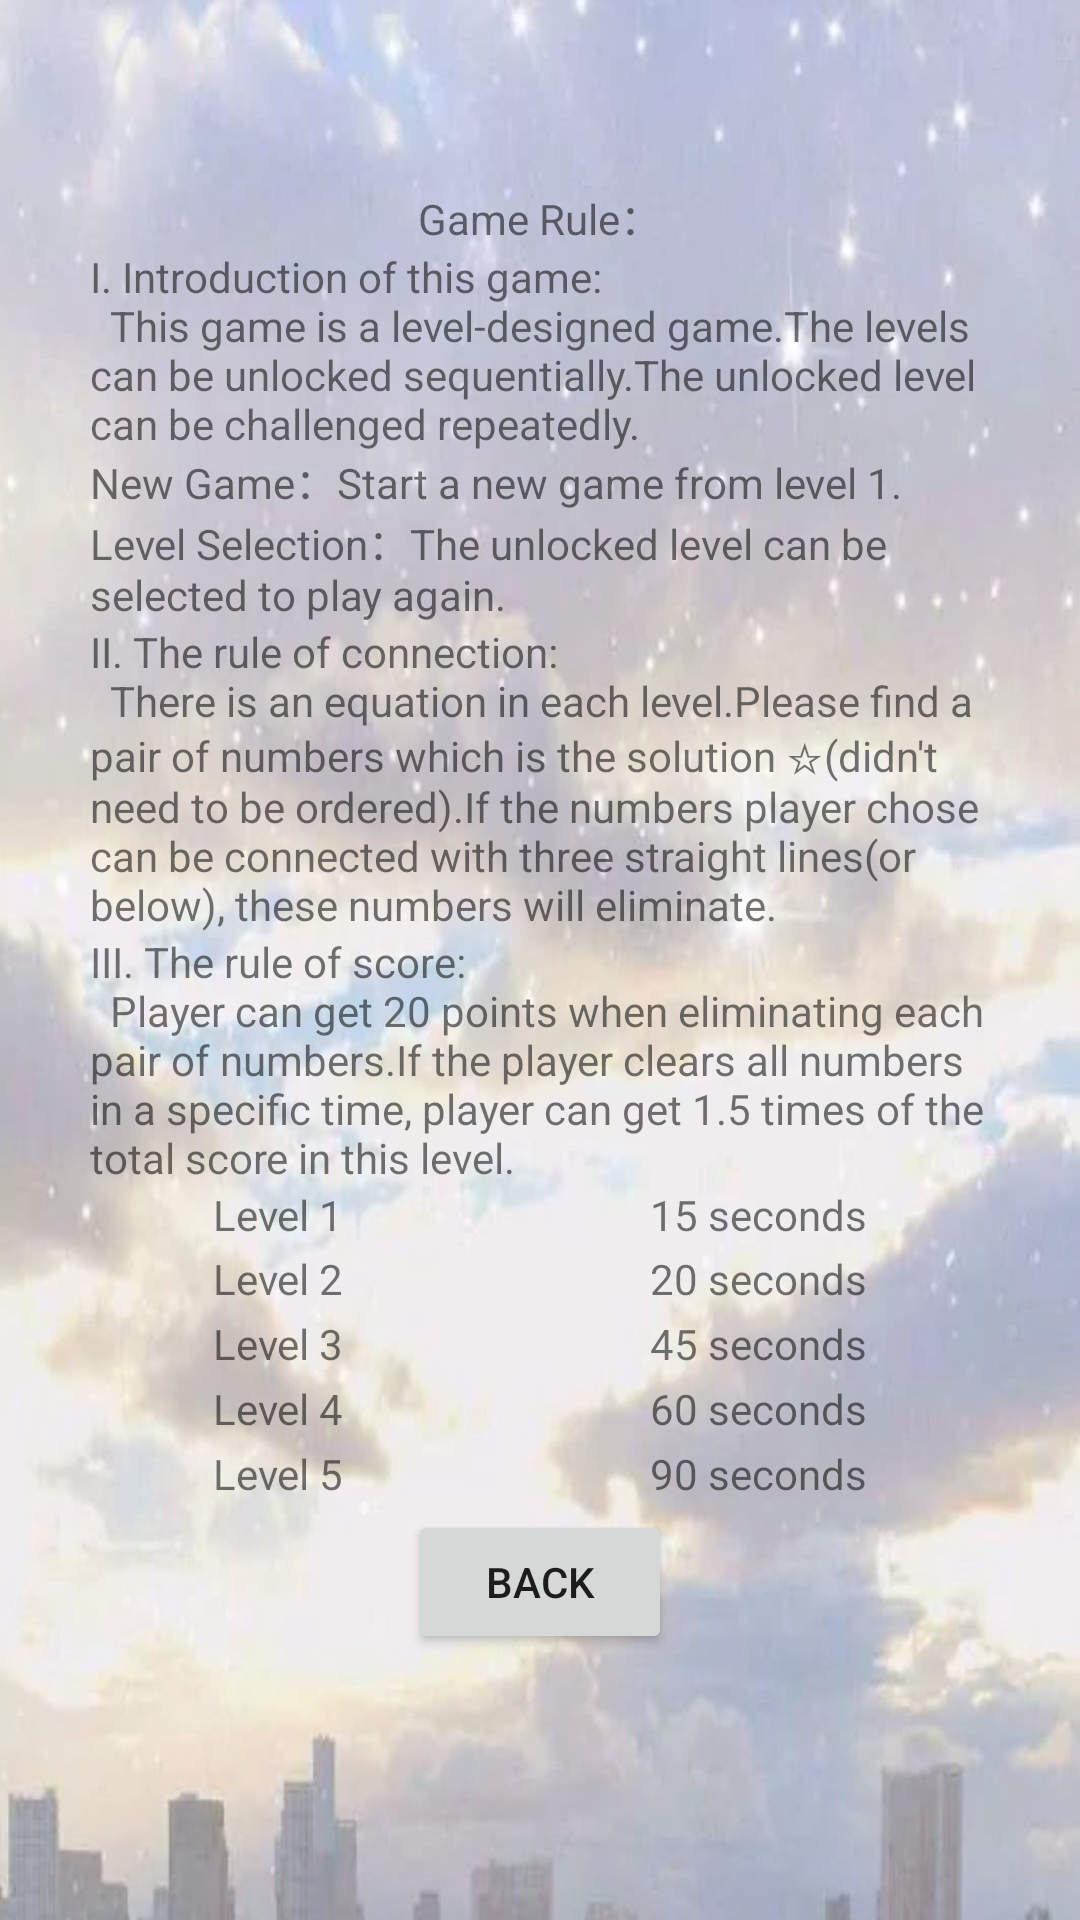

Layout XML and referenced resources for this Android screen:
<!-- AndroidManifest.xml: application theme AppTheme -->
<!-- res/layout/rule_page.xml -->
<?xml version="1.0" encoding="utf-8"?>
<androidx.constraintlayout.widget.ConstraintLayout xmlns:android="http://schemas.android.com/apk/res/android"
    xmlns:app="http://schemas.android.com/apk/res-auto"
    xmlns:tools="http://schemas.android.com/tools"
    android:layout_width="match_parent"
    android:layout_height="match_parent"
    android:background="@drawable/rule_setting_background">

    <Button
        android:id="@+id/backButton"
        android:layout_width="wrap_content"
        android:layout_height="wrap_content"
        android:text="@string/backButton"
        app:layout_constraintBottom_toBottomOf="parent"
        app:layout_constraintEnd_toEndOf="parent"
        app:layout_constraintHorizontal_bias="0.5"
        app:layout_constraintStart_toStartOf="parent"
        app:layout_constraintTop_toTopOf="parent"
        app:layout_constraintVertical_bias="0.85" />

    <TextView
        android:id="@+id/ruleTitle"
        android:layout_width="wrap_content"
        android:layout_height="wrap_content"
        android:text="@string/rule_title"
        app:layout_constraintBottom_toBottomOf="parent"
        app:layout_constraintEnd_toEndOf="parent"
        app:layout_constraintStart_toStartOf="parent"
        app:layout_constraintTop_toTopOf="parent"
        app:layout_constraintVertical_bias="0.1" />

    <TextView
        android:id="@+id/ruleParagraph1"
        android:layout_width="wrap_content"
        android:layout_height="wrap_content"
        android:paddingLeft="30dp"
        android:paddingRight="30dp"
        android:text="@string/rule_paragraph1"
        app:layout_constraintEnd_toEndOf="parent"
        app:layout_constraintHorizontal_bias="0.0"
        app:layout_constraintStart_toStartOf="parent"
        app:layout_constraintTop_toBottomOf="@+id/ruleTitle" />

    <TextView
        android:id="@+id/ruleParagraph2"
        android:layout_width="wrap_content"
        android:layout_height="wrap_content"
        android:paddingLeft="30dp"
        android:paddingRight="30dp"
        android:text="@string/rule_paragraph2"
        app:layout_constraintBottom_toBottomOf="parent"
        app:layout_constraintEnd_toEndOf="parent"
        app:layout_constraintHorizontal_bias="0.0"
        app:layout_constraintStart_toStartOf="parent"
        app:layout_constraintTop_toBottomOf="@+id/ruleParagraph1"
        app:layout_constraintVertical_bias="0" />

    <TextView
        android:id="@+id/ruleParagraph3"
        android:layout_width="wrap_content"
        android:layout_height="wrap_content"
        android:paddingLeft="30dp"
        android:paddingRight="30dp"
        android:text="@string/rule_paragraph3"
        app:layout_constraintBottom_toTopOf="@+id/backButton"
        app:layout_constraintEnd_toEndOf="parent"
        app:layout_constraintStart_toStartOf="parent"
        app:layout_constraintTop_toBottomOf="@+id/ruleParagraph2"
        app:layout_constraintVertical_bias="0" />

    <TableLayout
        android:layout_width="0dp"
        android:layout_height="0dp"
        android:paddingLeft="20dp"
        android:paddingRight="20dp"
        app:layout_constraintBottom_toTopOf="@+id/backButton"
        app:layout_constraintEnd_toEndOf="parent"
        app:layout_constraintStart_toStartOf="parent"
        app:layout_constraintTop_toBottomOf="@+id/ruleParagraph3">

        <TableRow
            android:layout_width="match_parent"
            android:layout_height="match_parent"
            android:layout_weight="0.5">

            <TextView

                android:layout_width="wrap_content"
                android:layout_height="wrap_content"
                android:layout_weight="0.5"
                android:gravity="center"
                android:text="@string/level1" />

            <TextView

                android:layout_width="wrap_content"
                android:layout_height="wrap_content"
                android:layout_weight="0.5"
                android:gravity="center"
                android:text="@string/rule_level1BonusTime" />
        </TableRow>

        <TableRow
            android:layout_width="match_parent"
            android:layout_height="match_parent"
            android:layout_weight="0.5">

            <TextView

                android:layout_width="wrap_content"
                android:layout_height="wrap_content"
                android:layout_weight="0.5"
                android:gravity="center"
                android:text="@string/level2" />

            <TextView

                android:layout_width="wrap_content"
                android:layout_height="wrap_content"
                android:layout_weight="0.5"
                android:gravity="center"
                android:text="@string/rule_level2BonusTime" />
        </TableRow>

        <TableRow
            android:layout_width="match_parent"
            android:layout_height="match_parent"
            android:layout_weight="0.5">

            <TextView

                android:layout_width="wrap_content"
                android:layout_height="wrap_content"
                android:layout_weight="0.5"
                android:gravity="center"
                android:text="@string/level3" />

            <TextView

                android:layout_width="wrap_content"
                android:layout_height="wrap_content"
                android:layout_weight="0.5"
                android:gravity="center"
                android:text="@string/rule_level3BonusTime" />
        </TableRow>

        <TableRow
            android:layout_width="match_parent"
            android:layout_height="match_parent"
            android:layout_weight="0.5">

            <TextView

                android:layout_width="wrap_content"
                android:layout_height="wrap_content"
                android:layout_weight="0.5"
                android:gravity="center"
                android:text="@string/level4" />

            <TextView

                android:layout_width="wrap_content"
                android:layout_height="wrap_content"
                android:layout_weight="0.5"
                android:gravity="center"
                android:text="@string/rule_level4BonusTime" />
        </TableRow>

        <TableRow
            android:layout_width="match_parent"
            android:layout_height="match_parent"
            android:layout_weight="0.5">

            <TextView

                android:layout_width="wrap_content"
                android:layout_height="wrap_content"
                android:layout_weight="0.5"
                android:gravity="center"
                android:text="@string/level5" />

            <TextView

                android:layout_width="wrap_content"
                android:layout_height="wrap_content"
                android:layout_weight="0.5"
                android:gravity="center"
                android:text="@string/rule_level5BonusTime" />
        </TableRow>
    </TableLayout>

</androidx.constraintlayout.widget.ConstraintLayout>
<!-- resources referenced by this layout -->
<resources>
  <!-- drawable rule_setting_background: jpg bitmap (drawable, 56627 bytes) -->
  <string name="backButton">Back</string>
  <string name="level1">Level 1</string>
  <string name="level2">Level 2</string>
  <string name="level3">Level 3</string>
  <string name="level4">Level 4</string>
  <string name="level5">Level 5</string>
  <string name="rule_level1BonusTime">15 seconds</string>
  <string name="rule_level2BonusTime">20 seconds</string>
  <string name="rule_level3BonusTime">45 seconds</string>
  <string name="rule_level4BonusTime">60 seconds</string>
  <string name="rule_level5BonusTime">90 seconds</string>
  <string name="rule_paragraph1">I. Introduction of this game:\n\tThis game is a level-designed game.The levels can be unlocked sequentially.The unlocked level can be challenged repeatedly.\nNew Game：Start a new game from level 1.\nLevel Selection：The unlocked level can be selected to play again.</string>
  <string name="rule_paragraph2">II. The rule of connection:\n\tThere is an equation in each level.Please find a pair of numbers which is the solution ☆(didn\'t need to be ordered).If the numbers player chose can be connected with three straight lines(or below), these numbers will eliminate.</string>
  <string name="rule_paragraph3">III. The rule of score:\n\tPlayer can get 20 points when eliminating each pair of numbers.If the player clears all numbers in a specific time, player can get 1.5 times of the total score in this level.</string>
  <string name="rule_title">Game Rule：</string>
  <style name="AppTheme" parent="Theme.AppCompat.Light.DarkActionBar">
          
          <item name="windowNoTitle">true</item>
          <item name="windowActionBar">false</item>
          <item name="android:windowFullscreen">true</item>
          <item name="colorPrimary">@color/colorPrimary</item>
          <item name="colorPrimaryDark">@color/colorPrimaryDark</item>
          <item name="colorAccent">@color/colorAccent</item>
      </style>
  <color name="colorPrimary">#6200EE</color>
  <color name="colorPrimaryDark">#3700B3</color>
  <color name="colorAccent">#03DAC5</color>
</resources>
